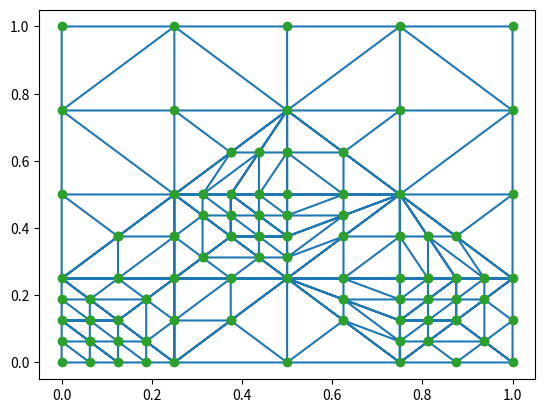

Python code for this plot:
from scipy.spatial import Delaunay
import numpy as np
import matplotlib.pyplot as plt

n = 5
a = np.linspace(0, 1, n)
b = np.linspace(0, 1, n)
u, v = np.meshgrid(a, b)
points = []
for i in range(n):
    for j in range(n):
        points.append(np.array((a[i], a[j])))
points = np.array(points)

tri = Delaunay(points)

tc = np.zeros((tri.simplices.shape[0], 2))
edge_lengths = np.zeros((tri.simplices.shape[0], 3))
for i in range(tri.simplices.shape[0]):
    i_p1 = tri.simplices[i, 0]
    i_p2 = tri.simplices[i, 1]
    i_p3 = tri.simplices[i, 2]
    p1 = points[i_p1]
    p2 = points[i_p2]
    p3 = points[i_p3]
    tc[i] = (1/3) * (p1 + p2 + p3)
    line12 = p2 - p1
    line13 = p3 - p1
    line23 = p3 - p2
    edge_lengths[i] = np.array((np.linalg.norm(line12), np.linalg.norm(line23), np.linalg.norm(line13)))
avg_edge_length = np.average(edge_lengths)


def refine_trianlge(i, points, tris, tc, idxs_refined):
    I = points.shape[0]
    J = tris.shape[0]
    i_p1 = tris[i, 0]
    i_p2 = tris[i, 1]
    i_p3 = tris[i, 2]
    p1 = points[i_p1]
    p2 = points[i_p2]
    p3 = points[i_p3]
    p12 = p1 + (1 / 2) * (p2 - p1)
    p23 = p2 + (1 / 2) * (p3 - p2)
    p13 = p1 + (1 / 2) * (p3 - p1)
    new_points = np.vstack((p12, p23, p13))  # idxs: I, I+1, I+2
    points = np.vstack((points, new_points))
    i_p12 = I
    i_p23 = I + 1
    i_p13 = I + 2
    tris[i, :] = np.array((i_p1, i_p12, i_p13))  # set first new point at original index i
    new_tris = np.array([[i_p12, i_p2, i_p23], [i_p12, i_p13, i_p23], [i_p13, i_p23, i_p3]])
    tris = np.vstack((tris, new_tris))
    new_tcs = np.array([(1 / 3) * (p12 + p2 + p23), (1 / 3) * (p12 + p13 + p23),
                        (1 / 3) * (p13 + p23 + p3)])
    new_tc_i = (1 / 3) * (p1 + p12 + p13)
    tc[i] = new_tc_i
    tc = np.vstack((tc, new_tcs))
    # idxs_refined = np.vstack((idxs_refined, np.array([i, J, J + 1, J + 2])))
    idxs_refined = idxs_refined + [i, J, J + 1, J + 2]
    return tris, points, tc, idxs_refined


def refine_trianlge_half(i, points, tris, tc, shared_points, idxs_refined):
    I = points.shape[0]
    J = tris.shape[0]
    i_p1 = tris[i, 0]
    i_p2 = tris[i, 1]
    i_p3 = tris[i, 2]
    p1 = points[i_p1]
    p2 = points[i_p2]
    p3 = points[i_p3]
    if shared_points[0] == 1:
        p12 = p1 + (1 / 2) * (p2 - p1)
        points = np.vstack((points, p12))
        i_p12 = I
        tris[i, :] = np.array((i_p1, i_p12, i_p3))
        new_tri = np.array((i_p12, i_p2, i_p3))
        tc[i] = (1 / 3) * (p1 + p12 + p3)
        new_tc = (1 / 3) * (p12 + p2 + p3)
    elif shared_points[1] == 1:
        p23 = p2 + (1 / 2) * (p3 - p2)
        points = np.vstack((points, p23))
        i_p23 = I
        tris[i, :] = np.array((i_p1, i_p2, i_p23))
        new_tri = np.array((i_p1, i_p23, i_p3))
        tc[i] = (1 / 3) * (p1 + p2 + p23)
        new_tc = (1 / 3) * (p1+ p23 + p3)
    elif shared_points[2] == 1:
        p13 = p1 + (1 / 2) * (p3 - p1)
        points = np.vstack((points, p13))
        i_p13 = I
        tris[i, :] = np.array((i_p1, i_p2, i_p13))
        new_tri = np.array((i_p13, i_p2, i_p3))
        tc[i] = (1 / 3) * (p1 + p2 + p13)
        new_tc = (1 / 3) * (p13 + p2 + p3)
    tris = np.vstack((tris, new_tri))
    tc = np.vstack((tc, new_tc))
    idxs_refined.append(J)
    return tris, points, tc, idxs_refined


def point_exists(p, points, dim=2):
    mask1 = np.isin(points[:, 0], p[0]).astype(int)
    mask2 = np.isin(points[:, 1], p[1]).astype(int)
    if dim == 2:
        mask_sum = np.vstack((mask1, mask2)).T.sum(axis=1)
    elif dim == 3:
        mask3 = np.isin(points[:, 2], p[2]).astype(int)
        mask_sum = np.vstack((mask1, mask2, mask3)).T.sum(axis=1)
    int_bool = (1/dim)*mask_sum[np.where(mask_sum > 1)].sum()
    return int_bool

def refine(idxs, tris, points, tc):
    # idxs_refined = np.zeros((len(idxs), 4), dtype=int)
    idxs_refined = []
    K = tris.shape[0]
    j_idxs = list(range(K))
    for i in range(len(idxs)):
        j_idxs.remove(idxs[i])

    for i in idxs:
        tris, points, tc, idxs_refined = refine_trianlge(i, points, tris, tc, idxs_refined)

    idxs_half_angle_refinement = []
    idxs2 = []
    if not len(j_idxs) == 0:
        shared_points = np.zeros((np.array(j_idxs).max() + 1, 3))
        for j in j_idxs:
            j_p1 = tris[j, 0]
            j_p2 = tris[j, 1]
            j_p3 = tris[j, 2]
            p1 = points[j_p1]
            p2 = points[j_p2]
            p3 = points[j_p3]
            p12 = p1 + (1 / 2) * (p2 - p1)
            p23 = p2 + (1 / 2) * (p3 - p2)
            p13 = p1 + (1 / 2) * (p3 - p1)
            shared_points[j, 0] = point_exists(p12, points)
            shared_points[j, 1] = point_exists(p23, points)
            shared_points[j, 2] = point_exists(p13, points)
            if shared_points[j].sum() > 1:
                idxs2.append(j)

        for i in idxs2:
            tris, points, tc, idxs_refined = refine_trianlge(i, points, tris, tc, idxs_refined)

        for i in range(len(idxs_refined)):
            if idxs_refined in j_idxs:
                j_idxs.remove(idxs_refined[i])

        idxs3 = []
        for j in j_idxs:
            j_p1 = tris[j, 0]
            j_p2 = tris[j, 1]
            j_p3 = tris[j, 2]
            p1 = points[j_p1]
            p2 = points[j_p2]
            p3 = points[j_p3]
            p12 = p1 + (1 / 2) * (p2 - p1)
            p23 = p2 + (1 / 2) * (p3 - p2)
            p13 = p1 + (1 / 2) * (p3 - p1)
            shared_points[j, 0] = point_exists(p12, points)
            shared_points[j, 1] = point_exists(p23, points)
            shared_points[j, 2] = point_exists(p13, points)
            if shared_points[j].sum() == 1:
                idxs_half_angle_refinement.append(j)
            elif shared_points[j].sum() > 1:
                print("starting second loop")
                idxs3.append(j)

        for i in idxs_half_angle_refinement:
            tris, points, tc, idxs_refined = refine_trianlge_half(i, points, tris, tc, shared_points[i], idxs_refined)

        if not len(idxs3) == 0:

            shared_points = np.zeros((np.array(j_idxs).max() + 1, 3))
            for j in j_idxs:
                j_p1 = tris[j, 0]
                j_p2 = tris[j, 1]
                j_p3 = tris[j, 2]
                p1 = points[j_p1]
                p2 = points[j_p2]
                p3 = points[j_p3]
                p12 = p1 + (1 / 2) * (p2 - p1)
                p23 = p2 + (1 / 2) * (p3 - p2)
                p13 = p1 + (1 / 2) * (p3 - p1)
                shared_points[j, 0] = point_exists(p12, points)
                shared_points[j, 1] = point_exists(p23, points)
                shared_points[j, 2] = point_exists(p13, points)
                if shared_points[j].sum() > 1:
                    idxs2.append(j)

            for i in idxs3:
                tris, points, tc, idxs_refined = refine_trianlge(i, points, tris, tc, idxs_refined)
                idxs4 = []
            idxs_half_angle_refinement2 = []
            for j in j_idxs:
                j_p1 = tris[j, 0]
                j_p2 = tris[j, 1]
                j_p3 = tris[j, 2]
                p1 = points[j_p1]
                p2 = points[j_p2]
                p3 = points[j_p3]
                p12 = p1 + (1 / 2) * (p2 - p1)
                p23 = p2 + (1 / 2) * (p3 - p2)
                p13 = p1 + (1 / 2) * (p3 - p1)
                shared_points[j, 0] = point_exists(p12, points)
                shared_points[j, 1] = point_exists(p23, points)
                shared_points[j, 2] = point_exists(p13, points)
                if shared_points[j].sum() == 1:
                    idxs_half_angle_refinement2.append(j)
                elif shared_points[j].sum() > 1:
                    print("third loop needed")
                    idxs4.append(j)

            for i in idxs_half_angle_refinement2:
                tris, points, tc, idxs_refined = refine_trianlge_half(i, points, tris, tc, shared_points[i],
                                                                      idxs_refined)

    return tris, points, tc, idxs_refined
triangles, points, tc, idxs_refined = refine([0, 9, 11], tri.simplices, points, tc)
triangles, points, tc, idxs_refined = refine(idxs_refined, triangles, points, tc)
# triangles, points, tc, idxs_refined = refine([0, 5], tri.simplices, points, tc)
# triangles, points, tc, idxs_refined = refine(idxs_refined, triangles, points, tc)
# triangles, points, tc, idxs_refined = refine(idxs_refined, triangles, points, tc)
# triangles, points = refine(idxs_refined, triangles, points, tc)[:2]

plt.triplot(points[:, 0], points[:, 1], triangles)
plt.plot(points[:, 0], points[:, 1], 'o')
plt.show()
